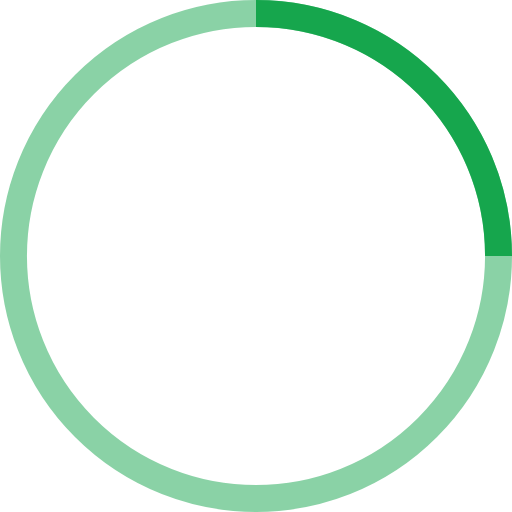
t = 0.00 s
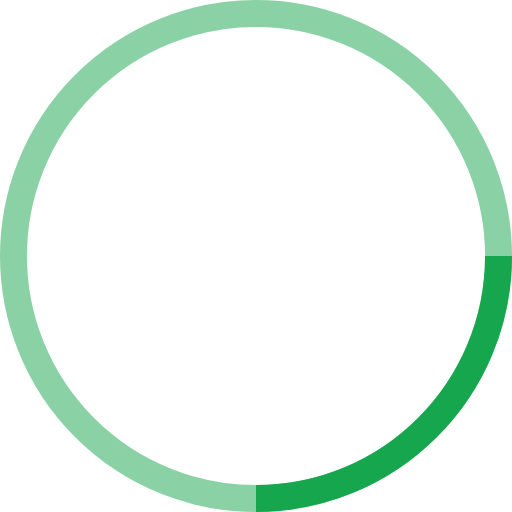
t = 0.25 s
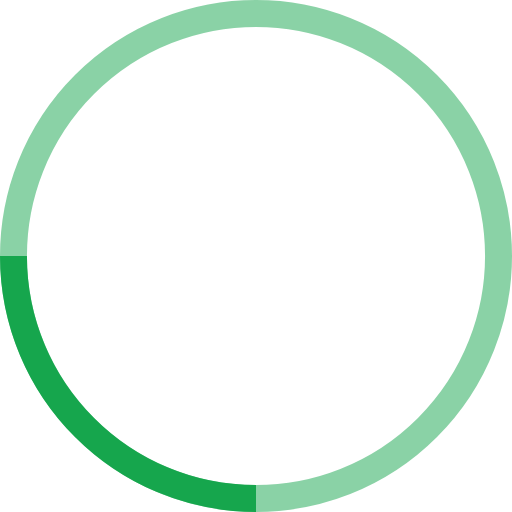
t = 0.50 s
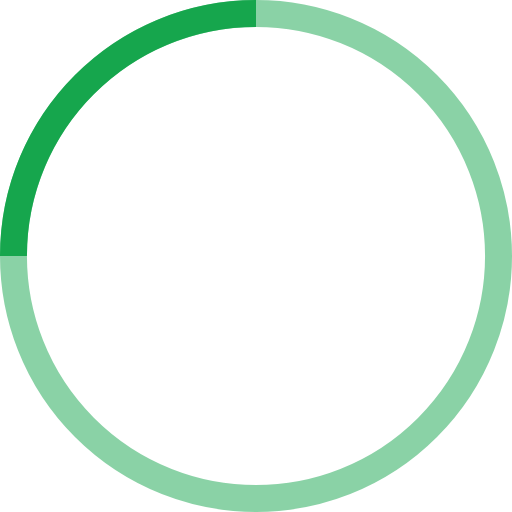
t = 0.75 s

The animated SVG that drew these frames (rendered in a browser with its animation timeline set to each time). Animation: 1 SMIL element (animateTransform=1); one cycle of 1.00 s, repeats indefinitely.

<!-- By Sam Herbert (@sherb), for everyone. More @ http://goo.gl/7AJzbL -->
<svg width="20" height="20" viewBox="0 0 38 38" xmlns="http://www.w3.org/2000/svg" stroke="#16A64D">
    <g fill="none" fill-rule="evenodd">
        <g transform="translate(1 1)" stroke-width="2">
            <circle stroke-opacity=".5" cx="18" cy="18" r="18"/>
            <path d="M36 18c0-9.94-8.06-18-18-18">
                <animateTransform
                    attributeName="transform"
                    type="rotate"
                    from="0 18 18"
                    to="360 18 18"
                    dur="1s"
                    repeatCount="indefinite"/>
            </path>
        </g>
    </g>
</svg>